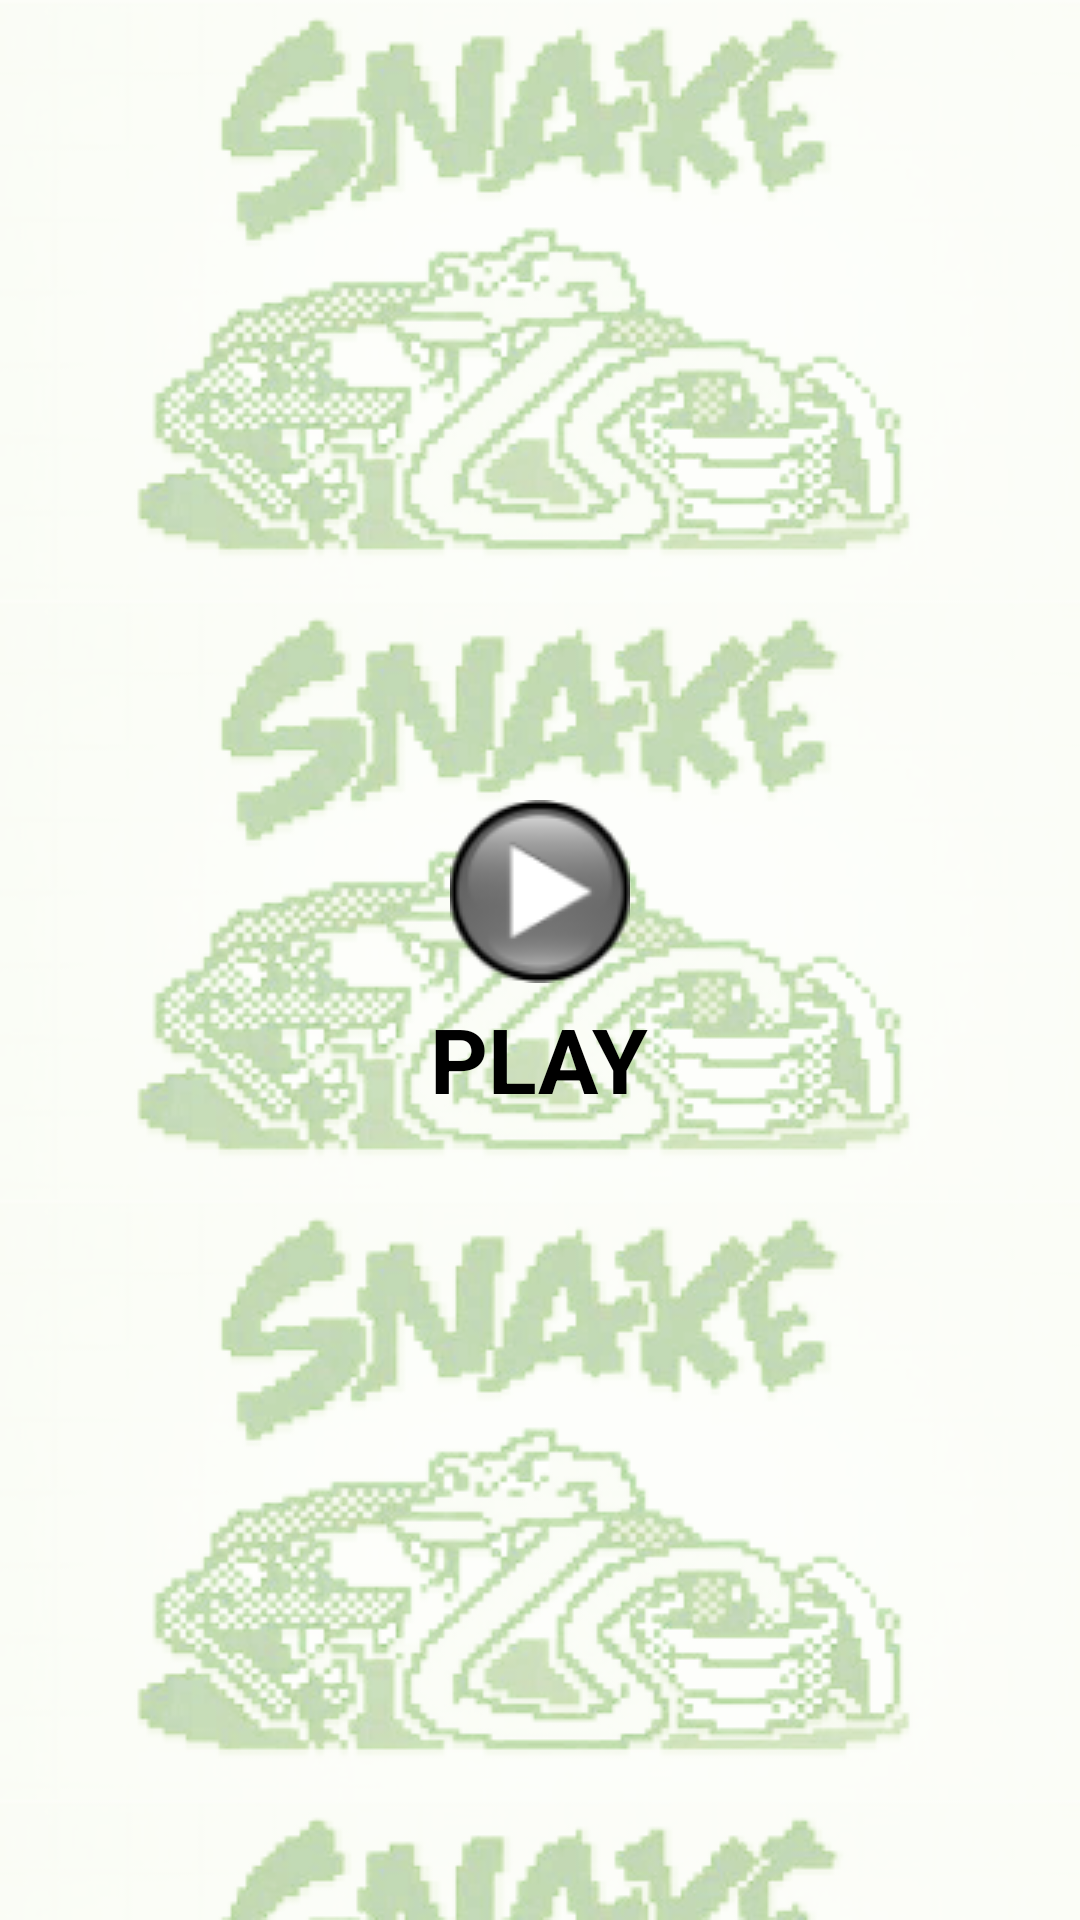

The Android layout XML behind this screen, and the referenced resources:
<!-- AndroidManifest.xml: application theme Theme.AppCompat.Light.NoActionBar.FullScreen -->
<!-- res/layout/activity_main.xml -->
<?xml version="1.0" encoding="utf-8"?>
<LinearLayout xmlns:android="http://schemas.android.com/apk/res/android"
    xmlns:app="http://schemas.android.com/apk/res-auto"
    xmlns:tools="http://schemas.android.com/tools"
    android:layout_width="match_parent"
    android:layout_height="match_parent"
    tools:context=".MainActivity"
    android:background="@drawable/background"
    android:gravity="center"
    android:orientation="vertical"
    android:padding="10dp">
    <View
        android:layout_width="match_parent"
        android:layout_height="0dp"
        android:layout_weight="1" />
    <ImageButton
        android:layout_width="wrap_content"
        android:layout_height="wrap_content"
        android:background="@drawable/play"
        android:onClick="play"
        android:contentDescription="PLAY" />
    <TextView
        android:layout_width="wrap_content"
        android:layout_height="wrap_content"
        android:layout_marginTop="5dp"
        android:onClick="play"
        android:text="PLAY"
        android:textColor="@android:color/black"
        android:textSize="30sp"
        android:textStyle="bold" />
    <View
        android:layout_width="match_parent"
        android:layout_height="0dp"
        android:layout_weight="1" />

</LinearLayout>
<!-- resources referenced by this layout -->
<resources>
  <!-- drawable background: png bitmap (drawable, 201157 bytes) -->
  <!-- drawable play: png bitmap (drawable, 3819 bytes) -->
  <style name="Theme.AppCompat.Light.NoActionBar.FullScreen" parent="@style/Theme.AppCompat.Light.NoActionBar">
          <item name="android:windowNoTitle">true</item>
          <item name="android:windowActionBar">false</item>
          <item name="android:windowFullscreen">true</item>
          <item name="android:windowContentOverlay">@null</item>
      </style>
</resources>
